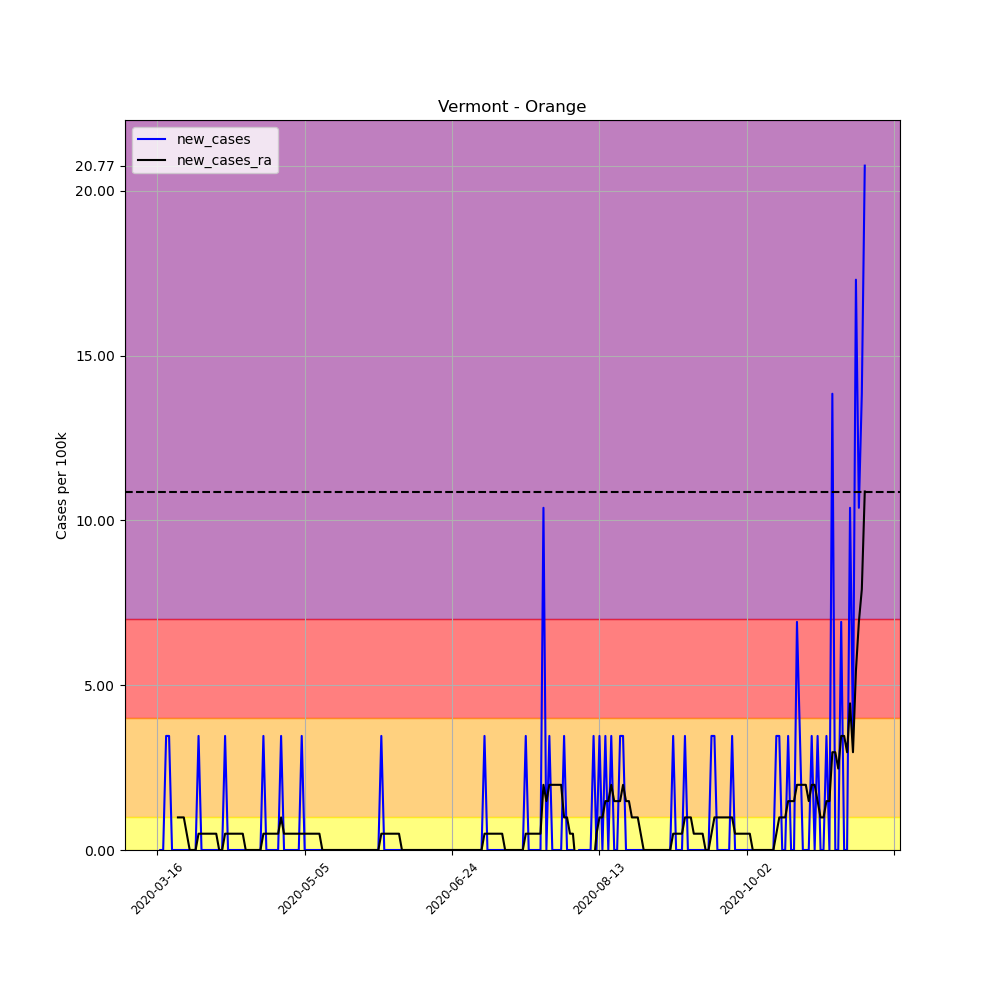

The data file committed next to this chart (first rows):
, date, county, state, fips, cases, deaths, COUNTY, STNAME, CTYNAME, POPESTIMATE2019, per_100k, per_100k_ra, new_cases, new_cases_ra
114036, 2020-03-16, Orange, Vermont, 50017, 1, 0, 17, Vermont, Orange, 28892, 3.461, , , 
114037, 2020-03-17, Orange, Vermont, 50017, 1, 0, 17, Vermont, Orange, 28892, 3.461, , 0.0, 
114038, 2020-03-18, Orange, Vermont, 50017, 1, 0, 17, Vermont, Orange, 28892, 3.461, , 0.0, 
114039, 2020-03-19, Orange, Vermont, 50017, 2, 0, 17, Vermont, Orange, 28892, 6.922, , 3.461, 
114040, 2020-03-20, Orange, Vermont, 50017, 3, 0, 17, Vermont, Orange, 28892, 10.38, , 3.461, 
114041, 2020-03-21, Orange, Vermont, 50017, 3, 0, 17, Vermont, Orange, 28892, 10.38, , 0.0, 
114042, 2020-03-22, Orange, Vermont, 50017, 3, 0, 17, Vermont, Orange, 28892, 10.38, 6.922, 0.0, 
114043, 2020-03-23, Orange, Vermont, 50017, 3, 0, 17, Vermont, Orange, 28892, 10.38, 7.911, 0.0, 0.9889
114044, 2020-03-24, Orange, Vermont, 50017, 3, 0, 17, Vermont, Orange, 28892, 10.38, 8.9, 0.0, 0.9889
114045, 2020-03-25, Orange, Vermont, 50017, 3, 0, 17, Vermont, Orange, 28892, 10.38, 9.889, 0.0, 0.9889
114046, 2020-03-26, Orange, Vermont, 50017, 3, 0, 17, Vermont, Orange, 28892, 10.38, 10.38, 0.0, 0.4945
114047, 2020-03-27, Orange, Vermont, 50017, 3, 0, 17, Vermont, Orange, 28892, 10.38, 10.38, 0.0, 0.0
114048, 2020-03-28, Orange, Vermont, 50017, 3, 0, 17, Vermont, Orange, 28892, 10.38, 10.38, 0.0, 0.0
114049, 2020-03-29, Orange, Vermont, 50017, 3, 0, 17, Vermont, Orange, 28892, 10.38, 10.38, 0.0, 0.0
114050, 2020-03-30, Orange, Vermont, 50017, 4, 0, 17, Vermont, Orange, 28892, 13.84, 10.88, 3.461, 0.4945
114051, 2020-03-31, Orange, Vermont, 50017, 4, 0, 17, Vermont, Orange, 28892, 13.84, 11.37, 0.0, 0.4945
114052, 2020-04-01, Orange, Vermont, 50017, 4, 0, 17, Vermont, Orange, 28892, 13.84, 11.87, 0.0, 0.4945
114053, 2020-04-02, Orange, Vermont, 50017, 4, 0, 17, Vermont, Orange, 28892, 13.84, 12.36, 0.0, 0.4945
114054, 2020-04-03, Orange, Vermont, 50017, 4, 0, 17, Vermont, Orange, 28892, 13.84, 12.86, 0.0, 0.4945
114055, 2020-04-04, Orange, Vermont, 50017, 4, 0, 17, Vermont, Orange, 28892, 13.84, 13.35, 0.0, 0.4945
114056, 2020-04-05, Orange, Vermont, 50017, 4, 0, 17, Vermont, Orange, 28892, 13.84, 13.84, 0.0, 0.4945
114057, 2020-04-06, Orange, Vermont, 50017, 4, 0, 17, Vermont, Orange, 28892, 13.84, 13.84, 0.0, 0.0
114058, 2020-04-07, Orange, Vermont, 50017, 4, 0, 17, Vermont, Orange, 28892, 13.84, 13.84, 0.0, 0.0
114059, 2020-04-08, Orange, Vermont, 50017, 5, 0, 17, Vermont, Orange, 28892, 17.31, 14.34, 3.461, 0.4945
114060, 2020-04-09, Orange, Vermont, 50017, 5, 0, 17, Vermont, Orange, 28892, 17.31, 14.83, 0.0, 0.4945
114061, 2020-04-10, Orange, Vermont, 50017, 5, 0, 17, Vermont, Orange, 28892, 17.31, 15.33, 0.0, 0.4945
114062, 2020-04-11, Orange, Vermont, 50017, 5, 0, 17, Vermont, Orange, 28892, 17.31, 15.82, 0.0, 0.4945
114063, 2020-04-12, Orange, Vermont, 50017, 5, 0, 17, Vermont, Orange, 28892, 17.31, 16.32, 0.0, 0.4945
114064, 2020-04-13, Orange, Vermont, 50017, 5, 0, 17, Vermont, Orange, 28892, 17.31, 16.81, 0.0, 0.4945
114065, 2020-04-14, Orange, Vermont, 50017, 5, 0, 17, Vermont, Orange, 28892, 17.31, 17.31, 0.0, 0.4945
114066, 2020-04-15, Orange, Vermont, 50017, 5, 0, 17, Vermont, Orange, 28892, 17.31, 17.31, 0.0, 0.0
114067, 2020-04-16, Orange, Vermont, 50017, 5, 0, 17, Vermont, Orange, 28892, 17.31, 17.31, 0.0, 0.0
114068, 2020-04-17, Orange, Vermont, 50017, 5, 0, 17, Vermont, Orange, 28892, 17.31, 17.31, 0.0, 0.0
114069, 2020-04-18, Orange, Vermont, 50017, 5, 0, 17, Vermont, Orange, 28892, 17.31, 17.31, 0.0, 0.0
114070, 2020-04-19, Orange, Vermont, 50017, 5, 0, 17, Vermont, Orange, 28892, 17.31, 17.31, 0.0, 0.0
114071, 2020-04-20, Orange, Vermont, 50017, 5, 0, 17, Vermont, Orange, 28892, 17.31, 17.31, 0.0, 0.0
114072, 2020-04-21, Orange, Vermont, 50017, 6, 0, 17, Vermont, Orange, 28892, 20.77, 17.8, 3.461, 0.4945
114073, 2020-04-22, Orange, Vermont, 50017, 6, 0, 17, Vermont, Orange, 28892, 20.77, 18.29, 0.0, 0.4945
114074, 2020-04-23, Orange, Vermont, 50017, 6, 0, 17, Vermont, Orange, 28892, 20.77, 18.79, 0.0, 0.4945
114075, 2020-04-24, Orange, Vermont, 50017, 6, 0, 17, Vermont, Orange, 28892, 20.77, 19.28, 0.0, 0.4945
114076, 2020-04-25, Orange, Vermont, 50017, 6, 0, 17, Vermont, Orange, 28892, 20.77, 19.78, 0.0, 0.4945
114077, 2020-04-26, Orange, Vermont, 50017, 6, 0, 17, Vermont, Orange, 28892, 20.77, 20.27, 0.0, 0.4945
114078, 2020-04-27, Orange, Vermont, 50017, 7, 0, 17, Vermont, Orange, 28892, 24.23, 21.26, 3.461, 0.9889
114079, 2020-04-28, Orange, Vermont, 50017, 7, 0, 17, Vermont, Orange, 28892, 24.23, 21.76, 0.0, 0.4945
114080, 2020-04-29, Orange, Vermont, 50017, 7, 0, 17, Vermont, Orange, 28892, 24.23, 22.25, 0.0, 0.4945
114081, 2020-04-30, Orange, Vermont, 50017, 7, 0, 17, Vermont, Orange, 28892, 24.23, 22.74, 0.0, 0.4945
114082, 2020-05-01, Orange, Vermont, 50017, 7, 0, 17, Vermont, Orange, 28892, 24.23, 23.24, 0.0, 0.4945
114083, 2020-05-02, Orange, Vermont, 50017, 7, 0, 17, Vermont, Orange, 28892, 24.23, 23.73, 0.0, 0.4945
114084, 2020-05-03, Orange, Vermont, 50017, 7, 0, 17, Vermont, Orange, 28892, 24.23, 24.23, 0.0, 0.4945
114085, 2020-05-04, Orange, Vermont, 50017, 8, 0, 17, Vermont, Orange, 28892, 27.69, 24.72, 3.461, 0.4945
114086, 2020-05-05, Orange, Vermont, 50017, 8, 0, 17, Vermont, Orange, 28892, 27.69, 25.22, 0.0, 0.4945
114087, 2020-05-06, Orange, Vermont, 50017, 8, 0, 17, Vermont, Orange, 28892, 27.69, 25.71, 0.0, 0.4945
114088, 2020-05-07, Orange, Vermont, 50017, 8, 0, 17, Vermont, Orange, 28892, 27.69, 26.21, 0.0, 0.4945
114089, 2020-05-08, Orange, Vermont, 50017, 8, 0, 17, Vermont, Orange, 28892, 27.69, 26.7, 0.0, 0.4945
114090, 2020-05-09, Orange, Vermont, 50017, 8, 0, 17, Vermont, Orange, 28892, 27.69, 27.19, 0.0, 0.4945
114091, 2020-05-10, Orange, Vermont, 50017, 8, 0, 17, Vermont, Orange, 28892, 27.69, 27.69, 0.0, 0.4945
114092, 2020-05-11, Orange, Vermont, 50017, 8, 0, 17, Vermont, Orange, 28892, 27.69, 27.69, 0.0, 0.0
114093, 2020-05-12, Orange, Vermont, 50017, 8, 0, 17, Vermont, Orange, 28892, 27.69, 27.69, 0.0, 0.0
114094, 2020-05-13, Orange, Vermont, 50017, 8, 0, 17, Vermont, Orange, 28892, 27.69, 27.69, 0.0, 0.0
114095, 2020-05-14, Orange, Vermont, 50017, 8, 0, 17, Vermont, Orange, 28892, 27.69, 27.69, 0.0, 0.0
... 181 more rows
